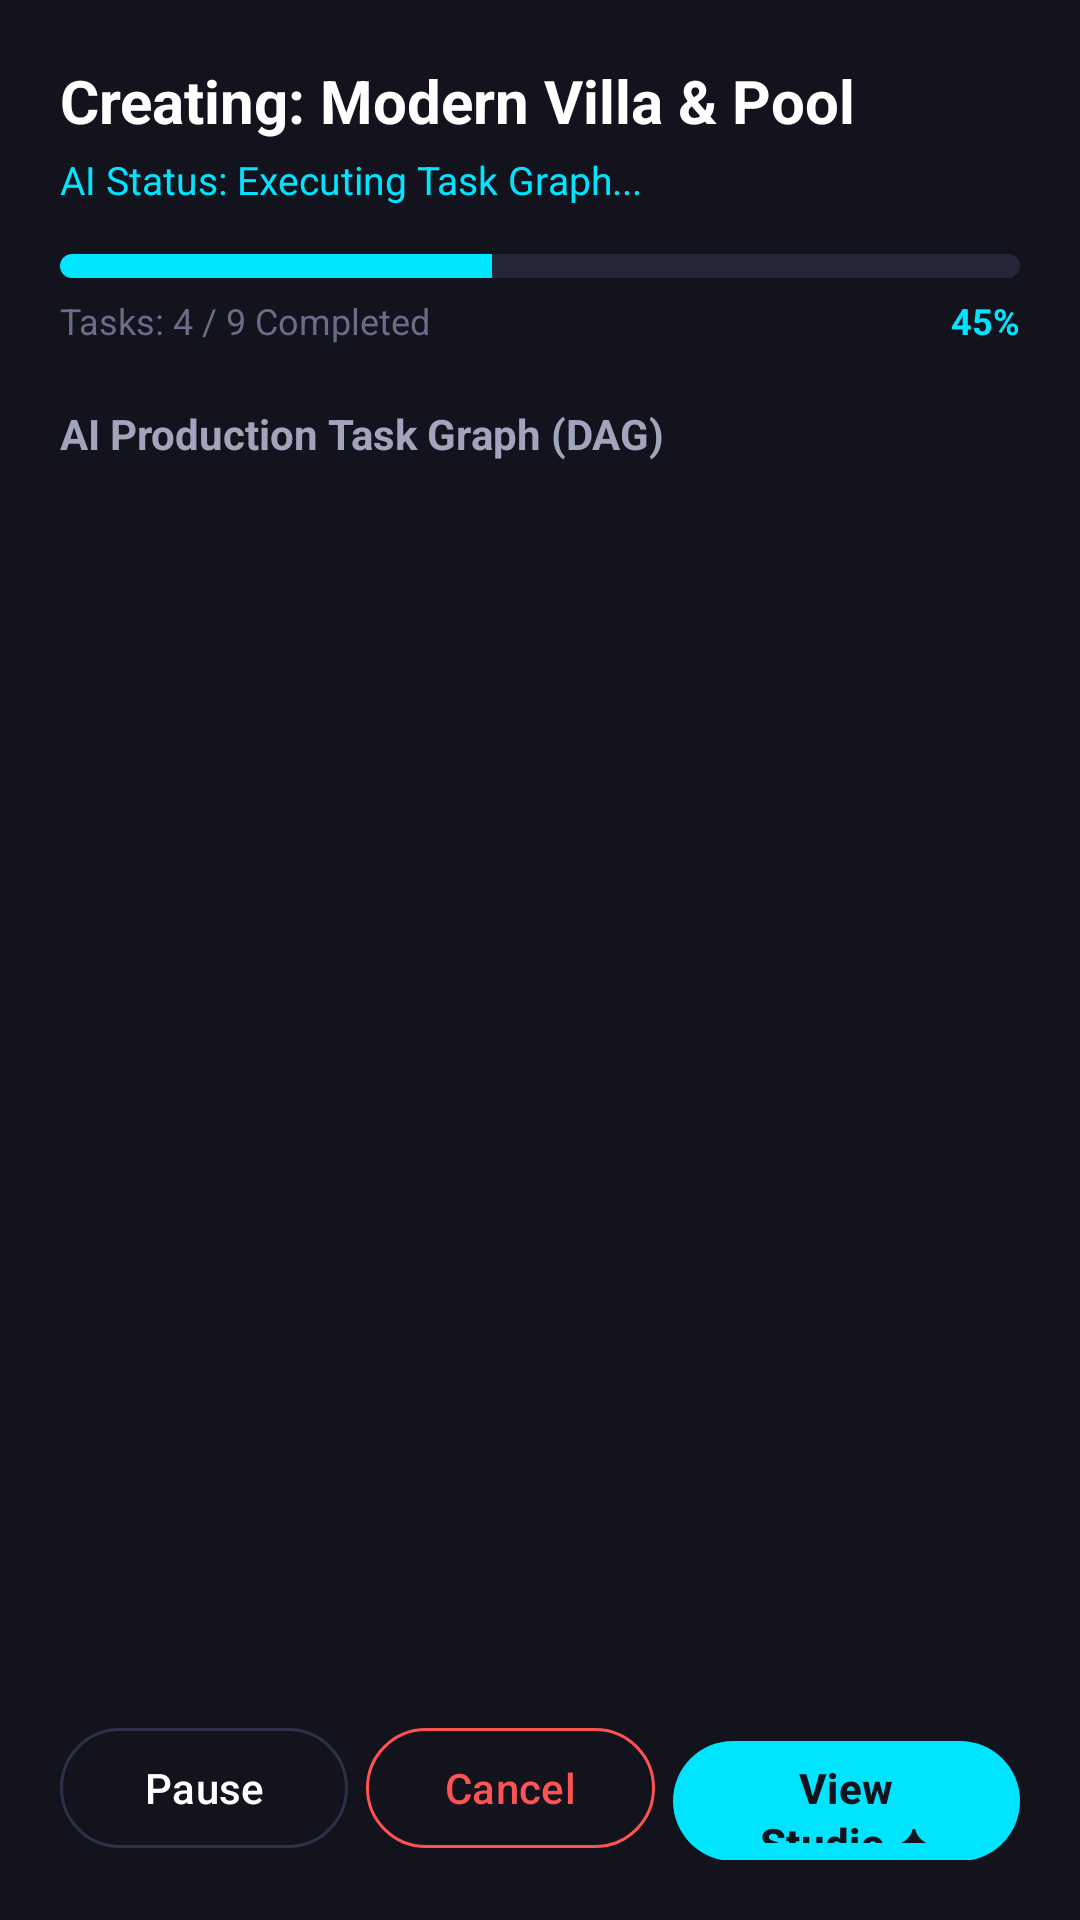

Reconstruct the res/layout file that produces this screen, plus the resources it refers to.
<!-- AndroidManifest.xml: application theme Theme.Vynara -->
<!-- res/layout/fragment_production.xml -->
<?xml version="1.0" encoding="utf-8"?>
<LinearLayout xmlns:android="http://schemas.android.com/apk/res/android"
    xmlns:app="http://schemas.android.com/apk/res-auto"
    android:layout_width="match_parent"
    android:layout_height="match_parent"
    android:background="@color/bg_dark"
    android:orientation="vertical"
    android:padding="20dp">

    
    <TextView
        android:id="@+id/tv_project_title"
        android:layout_width="wrap_content"
        android:layout_height="wrap_content"
        android:text="Creating: Modern Villa &amp; Pool"
        android:textColor="@color/text_primary"
        android:textSize="20sp"
        android:textStyle="bold" />

    <TextView
        android:id="@+id/tv_current_task_status"
        android:layout_width="wrap_content"
        android:layout_height="wrap_content"
        android:layout_marginTop="4dp"
        android:text="AI Status: Executing Task Graph..."
        android:textColor="@color/primary"
        android:textSize="13sp" />

    
    <ProgressBar
        android:id="@+id/progress_production"
        style="@style/Widget.AppCompat.ProgressBar.Horizontal"
        android:layout_width="match_parent"
        android:layout_height="8dp"
        android:layout_marginTop="16dp"
        android:max="100"
        android:progress="45"
        android:progressDrawable="@drawable/bg_progress_bar" />

    <RelativeLayout
        android:layout_width="match_parent"
        android:layout_height="wrap_content"
        android:layout_marginTop="6dp">

        <TextView
            android:id="@+id/tv_task_counter"
            android:layout_width="wrap_content"
            android:layout_height="wrap_content"
            android:text="Tasks: 4 / 9 Completed"
            android:textColor="@color/text_muted"
            android:textSize="12sp" />

        <TextView
            android:id="@+id/tv_progress_percent"
            android:layout_width="wrap_content"
            android:layout_height="wrap_content"
            android:layout_alignParentEnd="true"
            android:text="45%"
            android:textColor="@color/primary"
            android:textSize="12sp"
            android:textStyle="bold" />
    </RelativeLayout>

    
    <TextView
        android:layout_width="wrap_content"
        android:layout_height="wrap_content"
        android:layout_marginTop="20dp"
        android:text="AI Production Task Graph (DAG)"
        android:textColor="@color/text_secondary"
        android:textSize="14sp"
        android:textStyle="bold" />

    <androidx.recyclerview.widget.RecyclerView
        android:id="@+id/rv_tasks"
        android:layout_width="match_parent"
        android:layout_height="0dp"
        android:layout_marginTop="8dp"
        android:layout_weight="1"
        android:scrollbars="vertical" />

    
    <LinearLayout
        android:layout_width="match_parent"
        android:layout_height="wrap_content"
        android:layout_marginTop="16dp"
        android:orientation="horizontal">

        <com.google.android.material.button.MaterialButton
            android:id="@+id/btn_pause_production"
            style="@style/Widget.Material3.Button.OutlinedButton"
            android:layout_width="0dp"
            android:layout_height="48dp"
            android:layout_marginEnd="6dp"
            android:layout_weight="1"
            android:text="Pause"
            android:textColor="@color/text_primary"
            app:strokeColor="@color/border_dark" />

        <com.google.android.material.button.MaterialButton
            android:id="@+id/btn_cancel_production"
            style="@style/Widget.Material3.Button.OutlinedButton"
            android:layout_width="0dp"
            android:layout_height="48dp"
            android:layout_marginEnd="6dp"
            android:layout_weight="1"
            android:text="Cancel"
            android:textColor="@color/status_error"
            app:strokeColor="@color/status_error" />

        <com.google.android.material.button.MaterialButton
            android:id="@+id/btn_open_in_studio"
            android:layout_width="0dp"
            android:layout_height="48dp"
            android:layout_weight="1.2"
            android:text="View Studio ✦"
            android:textColor="@color/bg_dark"
            android:textStyle="bold"
            app:backgroundTint="@color/primary" />
    </LinearLayout>
</LinearLayout>
<!-- resources referenced by this layout -->
<resources>
  <color name="bg_dark">#12131C</color>
  <color name="border_dark">#2C3048</color>
  <color name="primary">#00E5FF</color>
  <color name="status_error">#FF5252</color>
  <color name="text_muted">#686D88</color>
  <color name="text_primary">#FFFFFF</color>
  <color name="text_secondary">#A0A5BD</color>
  <!-- drawable bg_progress_bar (drawable) -->
  <?xml version="1.0" encoding="utf-8"?>
  <layer-list xmlns:android="http://schemas.android.com/apk/res/android">
      <item android:id="@android:id/background">
          <shape>
              <solid android:color="@color/bg_card_elevated" />
              <corners android:radius="4dp" />
          </shape>
      </item>
      <item android:id="@android:id/progress">
          <clip>
              <shape>
                  <solid android:color="@color/primary" />
                  <corners android:radius="4dp" />
              </shape>
          </clip>
      </item>
  </layer-list>
  <style name="Theme.Vynara" parent="Theme.Material3.Dark.NoActionBar">
          <item name="colorPrimary">@color/primary</item>
          <item name="colorOnPrimary">@color/bg_dark</item>
          <item name="colorSecondary">@color/accent_magenta</item>
          <item name="colorOnSecondary">@color/white</item>
          <item name="android:statusBarColor">@color/bg_dark</item>
          <item name="android:navigationBarColor">@color/bg_dark</item>
          <item name="android:windowBackground">@color/bg_dark</item>
      </style>
  <color name="bg_card_elevated">#242738</color>
  <color name="accent_magenta">#FF2A85</color>
  <color name="white">#FFFFFFFF</color>
</resources>
